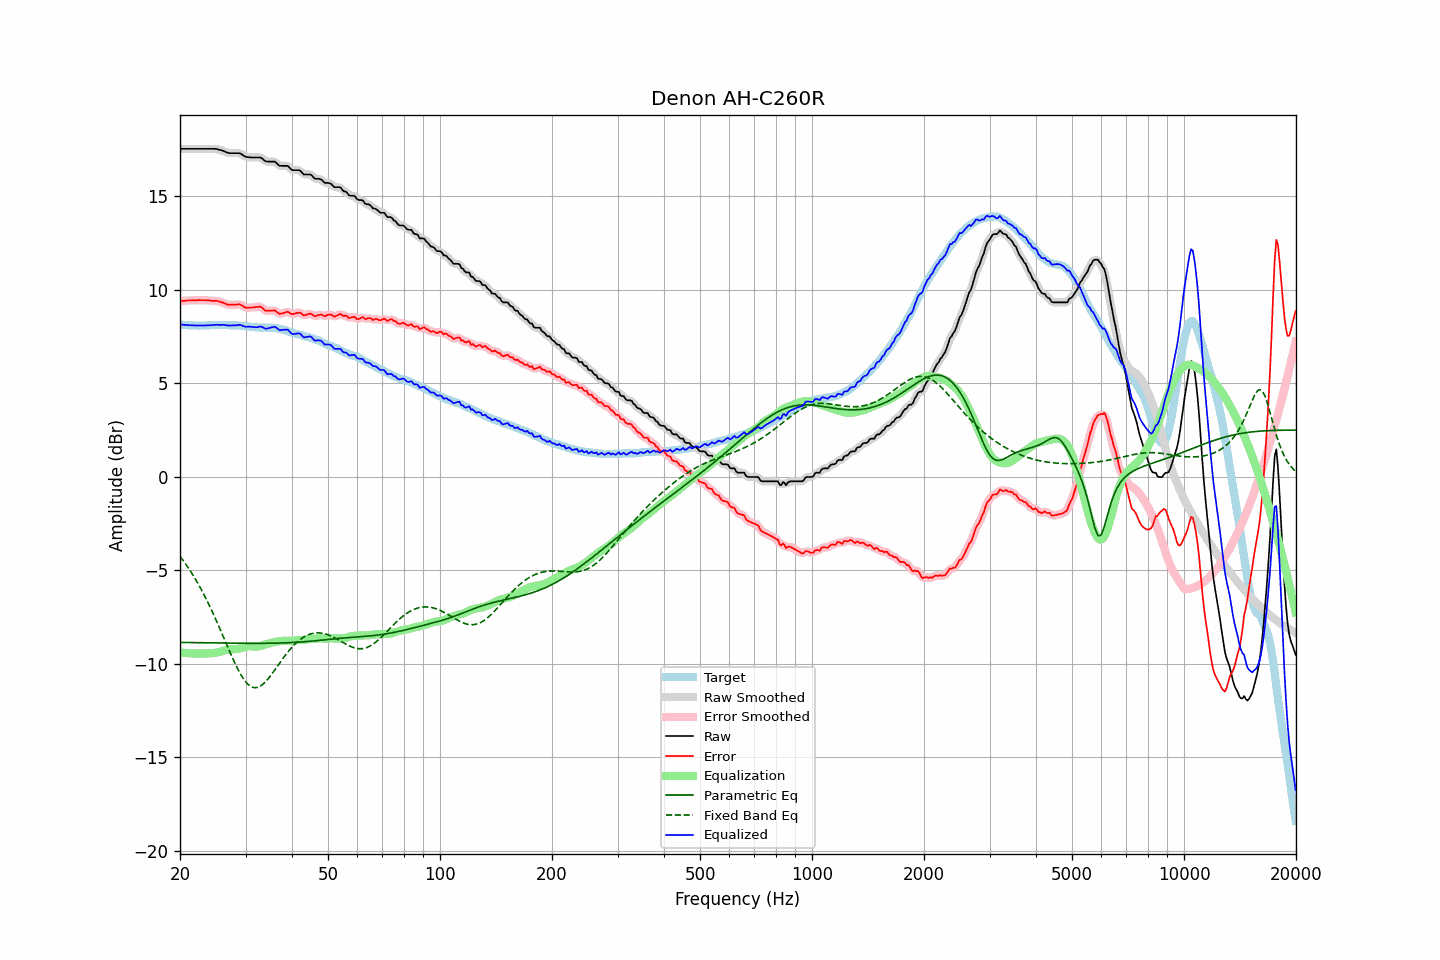

The table this chart was drawn from, first rows:
frequency, raw, error, smoothed, error_smoothed, equalization, parametric_eq, fixed_band_eq, equalized_raw, equalized_smoothed, target
20.00, 17.54, 9.39, 17.54, 9.39, -9.39, -8.85, -4.24, 8.15, 8.15, 8.15
20.20, 17.54, 9.40, 17.54, 9.40, -9.40, -8.86, -4.36, 8.14, 8.14, 8.14
20.40, 17.54, 9.41, 17.54, 9.41, -9.41, -8.86, -4.47, 8.13, 8.13, 8.13
20.61, 17.54, 9.41, 17.54, 9.42, -9.42, -8.86, -4.60, 8.13, 8.13, 8.13
20.81, 17.54, 9.43, 17.54, 9.43, -9.42, -8.86, -4.72, 8.12, 8.12, 8.11
21.02, 17.54, 9.43, 17.54, 9.43, -9.43, -8.86, -4.84, 8.11, 8.11, 8.11
21.23, 17.54, 9.43, 17.54, 9.44, -9.44, -8.86, -4.97, 8.11, 8.11, 8.11
21.44, 17.54, 9.43, 17.54, 9.44, -9.44, -8.86, -5.11, 8.10, 8.10, 8.11
21.66, 17.54, 9.44, 17.54, 9.44, -9.44, -8.86, -5.24, 8.10, 8.10, 8.10
21.87, 17.54, 9.45, 17.54, 9.44, -9.45, -8.87, -5.39, 8.10, 8.10, 8.10
22.09, 17.54, 9.45, 17.54, 9.45, -9.45, -8.87, -5.53, 8.10, 8.10, 8.10
22.31, 17.54, 9.45, 17.54, 9.45, -9.45, -8.87, -5.68, 8.09, 8.09, 8.10
22.54, 17.54, 9.46, 17.54, 9.45, -9.45, -8.87, -5.83, 8.09, 8.09, 8.09
22.76, 17.54, 9.45, 17.54, 9.45, -9.45, -8.87, -5.99, 8.09, 8.09, 8.10
22.99, 17.54, 9.45, 17.54, 9.45, -9.45, -8.87, -6.15, 8.09, 8.09, 8.10
23.22, 17.54, 9.45, 17.54, 9.45, -9.45, -8.87, -6.31, 8.10, 8.10, 8.09
23.45, 17.54, 9.45, 17.54, 9.45, -9.44, -8.87, -6.48, 8.10, 8.10, 8.09
23.69, 17.54, 9.44, 17.54, 9.44, -9.44, -8.88, -6.66, 8.10, 8.10, 8.10
23.92, 17.54, 9.44, 17.54, 9.43, -9.44, -8.88, -6.83, 8.11, 8.11, 8.10
24.16, 17.54, 9.42, 17.54, 9.42, -9.43, -8.88, -7.01, 8.11, 8.11, 8.12
24.40, 17.54, 9.41, 17.54, 9.42, -9.43, -8.88, -7.19, 8.12, 8.12, 8.13
24.65, 17.54, 9.41, 17.55, 9.42, -9.42, -8.88, -7.38, 8.12, 8.13, 8.13
24.89, 17.54, 9.42, 17.54, 9.42, -9.41, -8.88, -7.57, 8.13, 8.13, 8.13
25.14, 17.53, 9.42, 17.53, 9.41, -9.40, -8.88, -7.77, 8.14, 8.13, 8.12
25.39, 17.50, 9.39, 17.51, 9.39, -9.38, -8.88, -7.96, 8.13, 8.13, 8.12
25.65, 17.48, 9.36, 17.49, 9.36, -9.35, -8.89, -8.16, 8.13, 8.13, 8.13
25.91, 17.46, 9.34, 17.46, 9.34, -9.33, -8.89, -8.36, 8.14, 8.13, 8.12
26.16, 17.43, 9.31, 17.43, 9.31, -9.30, -8.89, -8.56, 8.13, 8.13, 8.12
26.43, 17.39, 9.27, 17.39, 9.27, -9.27, -8.89, -8.76, 8.12, 8.12, 8.12
26.69, 17.35, 9.23, 17.36, 9.24, -9.25, -8.89, -8.96, 8.10, 8.11, 8.12
26.96, 17.32, 9.20, 17.33, 9.21, -9.23, -8.89, -9.16, 8.09, 8.10, 8.12
27.23, 17.31, 9.21, 17.31, 9.20, -9.22, -8.89, -9.36, 8.10, 8.10, 8.11
27.50, 17.31, 9.21, 17.31, 9.20, -9.21, -8.89, -9.56, 8.10, 8.10, 8.11
27.77, 17.31, 9.21, 17.31, 9.21, -9.21, -8.90, -9.75, 8.10, 8.10, 8.11
28.05, 17.31, 9.21, 17.31, 9.21, -9.21, -8.90, -9.94, 8.10, 8.10, 8.10
28.33, 17.31, 9.21, 17.32, 9.22, -9.21, -8.90, -10.11, 8.11, 8.11, 8.10
28.62, 17.31, 9.22, 17.32, 9.22, -9.20, -8.90, -10.29, 8.12, 8.12, 8.09
28.90, 17.31, 9.22, 17.30, 9.22, -9.18, -8.90, -10.45, 8.13, 8.12, 8.09
29.19, 17.27, 9.20, 17.27, 9.19, -9.16, -8.90, -10.60, 8.11, 8.11, 8.08
29.48, 17.21, 9.14, 17.21, 9.14, -9.14, -8.90, -10.74, 8.08, 8.08, 8.08
29.78, 17.15, 9.09, 17.16, 9.09, -9.11, -8.90, -10.87, 8.04, 8.05, 8.06
30.08, 17.11, 9.04, 17.12, 9.06, -9.09, -8.90, -10.97, 8.03, 8.03, 8.07
30.38, 17.10, 9.05, 17.10, 9.05, -9.07, -8.90, -11.07, 8.03, 8.03, 8.05
30.68, 17.09, 9.05, 17.09, 9.05, -9.06, -8.90, -11.14, 8.04, 8.03, 8.04
30.99, 17.08, 9.06, 17.09, 9.06, -9.06, -8.90, -11.21, 8.03, 8.03, 8.03
31.30, 17.08, 9.06, 17.08, 9.06, -9.07, -8.90, -11.24, 8.02, 8.02, 8.02
31.61, 17.08, 9.06, 17.08, 9.07, -9.08, -8.90, -11.27, 8.01, 8.01, 8.02
31.93, 17.08, 9.08, 17.08, 9.08, -9.08, -8.90, -11.27, 8.00, 8.00, 8.00
32.24, 17.08, 9.09, 17.09, 9.09, -9.08, -8.90, -11.26, 8.00, 8.01, 8.00
32.57, 17.08, 9.10, 17.09, 9.10, -9.06, -8.90, -11.23, 8.02, 8.02, 7.99
32.89, 17.08, 9.10, 17.07, 9.09, -9.04, -8.90, -11.19, 8.04, 8.03, 7.98
33.22, 17.03, 9.05, 17.02, 9.04, -9.01, -8.90, -11.13, 8.02, 8.01, 7.98
33.55, 16.96, 8.98, 16.96, 8.97, -8.99, -8.90, -11.06, 7.98, 7.98, 7.99
33.89, 16.88, 8.89, 16.90, 8.92, -8.96, -8.90, -10.98, 7.92, 7.94, 7.99
34.23, 16.86, 8.88, 16.87, 8.88, -8.94, -8.90, -10.88, 7.93, 7.93, 7.98
34.57, 16.86, 8.89, 16.86, 8.88, -8.91, -8.90, -10.78, 7.95, 7.94, 7.98
34.92, 16.86, 8.89, 16.86, 8.89, -8.89, -8.90, -10.67, 7.97, 7.97, 7.97
35.27, 16.86, 8.88, 16.87, 8.90, -8.87, -8.90, -10.56, 8.00, 8.00, 7.98
35.62, 16.86, 8.91, 16.87, 8.90, -8.85, -8.89, -10.44, 8.02, 8.02, 7.96
35.97, 16.86, 8.90, 16.84, 8.88, -8.83, -8.89, -10.32, 8.03, 8.01, 7.96
... 635 more rows
